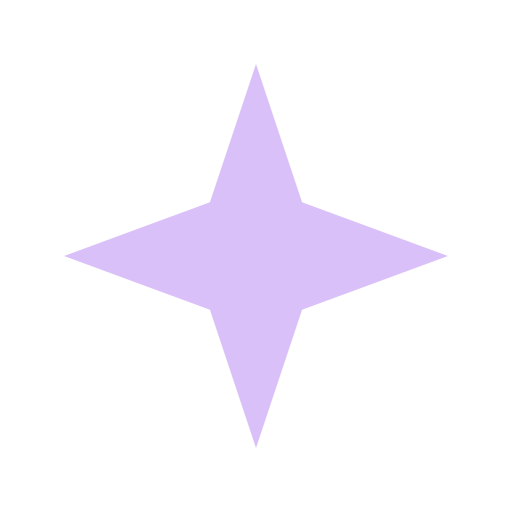
t = 0.00 s
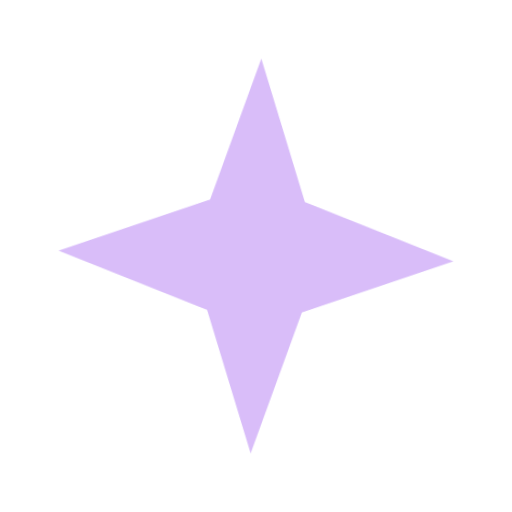
t = 0.30 s
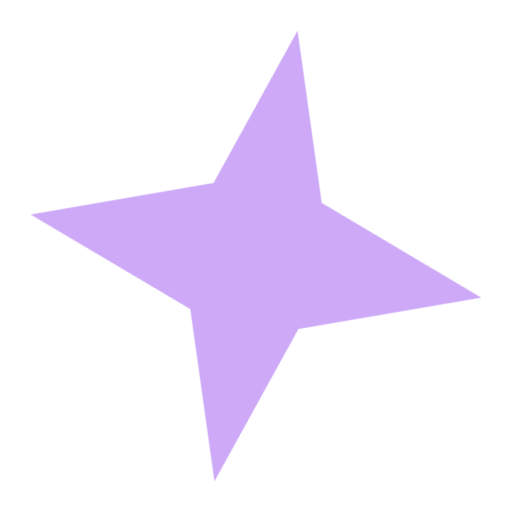
t = 0.90 s
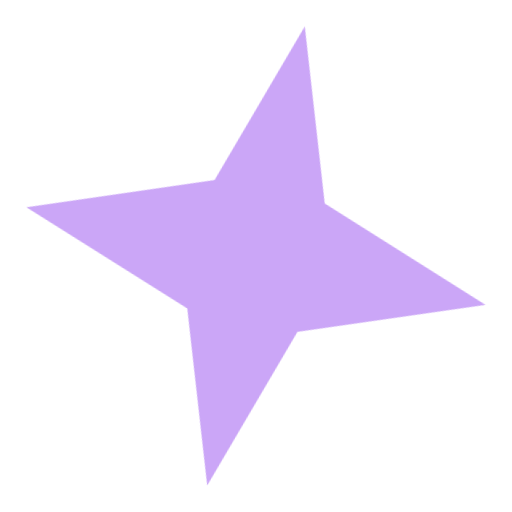
t = 1.20 s
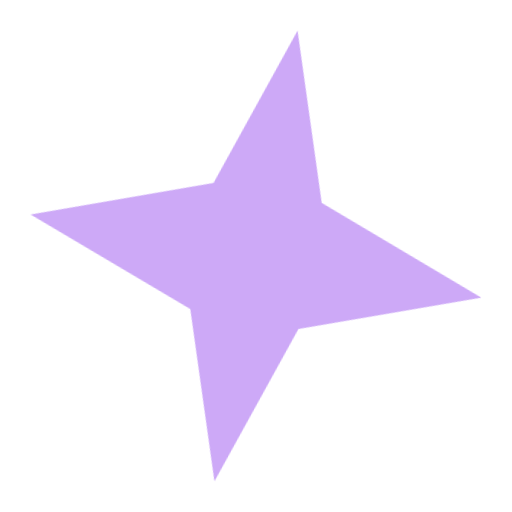
t = 1.50 s
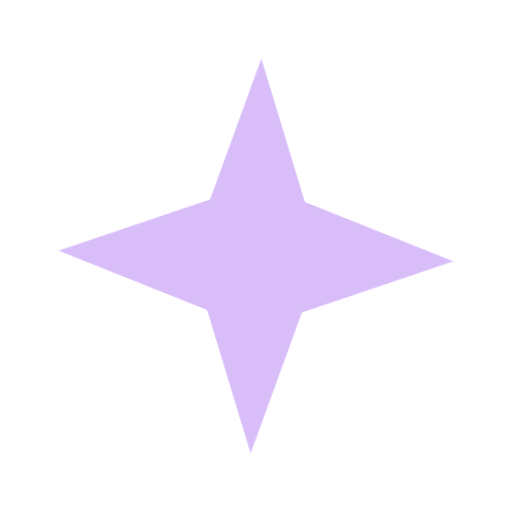
t = 2.10 s

The animated SVG that drew these frames (rendered in a browser with its animation timeline set to each time). Animation: 1 CSS @keyframes rule; one cycle of 2.40 s, repeats indefinitely.

<svg xmlns="http://www.w3.org/2000/svg" width="20" height="20" viewBox="0 0 24 24" fill="none">
  <style>
    .sp { animation: sp 2.4s infinite ease-in-out; transform-origin: 12px 12px; }
    @keyframes sp { 0%, 100% { transform: scale(0.9) rotate(0deg); opacity: 0.7; } 50% { transform: scale(1.1) rotate(12deg); opacity: 1; } }
  </style>
  <path class="sp" fill="#cba6f7" d="M12 2l2.4 7.2L22 12l-7.6 2.8L12 22l-2.4-7.2L2 12l7.6-2.8L12 2z"/>
</svg>
